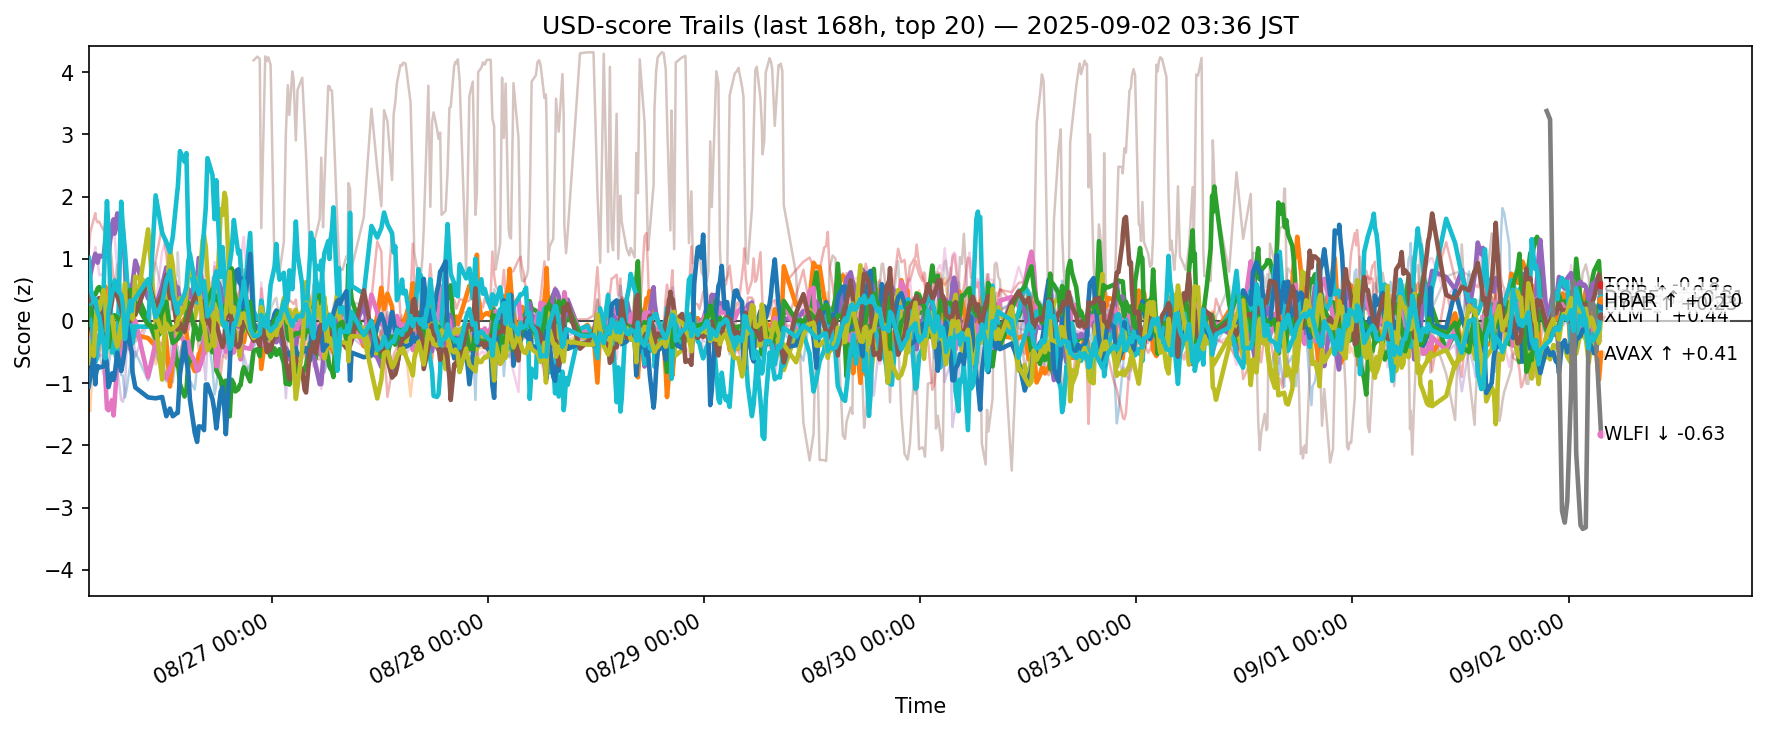

The table this chart was drawn from, first rows:
ts, side, symbol, score
2025-08-25 18:38:58.313960+00:00, usd, ADA, 0.6025
2025-08-25 18:38:58.313960+00:00, usd, AVAX, -0.3982
2025-08-25 18:38:58.313960+00:00, usd, BCH, -0.066
2025-08-25 18:38:58.313960+00:00, usd, BNB, 1.095
2025-08-25 18:38:58.313960+00:00, usd, BTC, 0.6034
2025-08-25 18:38:58.313960+00:00, usd, DOGE, -0.2885
2025-08-25 18:38:58.313960+00:00, usd, DOT, -0.1653
2025-08-25 18:38:58.313960+00:00, usd, ETH, 0.1631
2025-08-25 18:38:58.313960+00:00, usd, HBAR, -0.5996
2025-08-25 18:38:58.313960+00:00, usd, HYPE, 0.8538
2025-08-25 18:38:58.313960+00:00, usd, LINK, -1.058
2025-08-25 18:38:58.313960+00:00, usd, LTC, -1.249
2025-08-25 18:38:58.313960+00:00, usd, SHIB, 0.07413
2025-08-25 18:38:58.313960+00:00, usd, SOL, 0.9566
2025-08-25 18:38:58.313960+00:00, usd, SUI, -0.4282
2025-08-25 18:38:58.313960+00:00, usd, TON, 0.3226
2025-08-25 18:38:58.313960+00:00, usd, TRX, 0.3985
2025-08-25 18:38:58.313960+00:00, usd, UNI, -1.56
2025-08-25 18:38:58.313960+00:00, usd, XLM, -0.3247
2025-08-25 18:38:58.313960+00:00, usd, XRP, 1.013
2025-08-25 18:49:20.838992+00:00, usd, ADA, 0.5148
2025-08-25 18:49:20.838992+00:00, usd, AVAX, -0.3277
2025-08-25 18:49:20.838992+00:00, usd, BCH, 0.3562
2025-08-25 18:49:20.838992+00:00, usd, BNB, 1.42
2025-08-25 18:49:20.838992+00:00, usd, BTC, 0.7335
2025-08-25 18:49:20.838992+00:00, usd, DOGE, -0.595
2025-08-25 18:49:20.838992+00:00, usd, DOT, -0.1482
2025-08-25 18:49:20.838992+00:00, usd, ETH, 0.1758
2025-08-25 18:49:20.838992+00:00, usd, HBAR, -0.6874
2025-08-25 18:49:20.838992+00:00, usd, HYPE, 0.724
2025-08-25 18:49:20.838992+00:00, usd, LINK, -0.9105
2025-08-25 18:49:20.838992+00:00, usd, LTC, -1.45
2025-08-25 18:49:20.838992+00:00, usd, SHIB, 0.2127
2025-08-25 18:49:20.838992+00:00, usd, SOL, 0.6843
2025-08-25 18:49:20.838992+00:00, usd, SUI, -0.4547
2025-08-25 18:49:20.838992+00:00, usd, TON, 0.4818
2025-08-25 18:49:20.838992+00:00, usd, TRX, 0.6931
2025-08-25 18:49:20.838992+00:00, usd, UNI, -1.536
2025-08-25 18:49:20.838992+00:00, usd, XLM, -0.4851
2025-08-25 18:49:20.838992+00:00, usd, XRP, 0.5424
2025-08-25 19:13:06.848846+00:00, usd, ADA, -0.1235
2025-08-25 19:13:06.848846+00:00, usd, AVAX, 0.0462
2025-08-25 19:13:06.848846+00:00, usd, BCH, 0.4075
2025-08-25 19:13:06.848846+00:00, usd, BNB, 1.644
2025-08-25 19:13:06.848846+00:00, usd, BTC, 0.9957
2025-08-25 19:13:06.848846+00:00, usd, DOGE, -0.6762
2025-08-25 19:13:06.848846+00:00, usd, DOT, -0.1383
2025-08-25 19:13:06.848846+00:00, usd, ETH, 0.1164
2025-08-25 19:13:06.848846+00:00, usd, HBAR, -0.2226
2025-08-25 19:13:06.848846+00:00, usd, HYPE, -0.5527
2025-08-25 19:13:06.848846+00:00, usd, LINK, -0.5436
2025-08-25 19:13:06.848846+00:00, usd, LTC, -0.4346
2025-08-25 19:13:06.848846+00:00, usd, SHIB, 0.08149
2025-08-25 19:13:06.848846+00:00, usd, SOL, 0.05774
2025-08-25 19:13:06.848846+00:00, usd, SUI, -0.5899
2025-08-25 19:13:06.848846+00:00, usd, TON, 0.3476
2025-08-25 19:13:06.848846+00:00, usd, TRX, 1.008
2025-08-25 19:13:06.848846+00:00, usd, UNI, -1.215
2025-08-25 19:13:06.848846+00:00, usd, XLM, -0.5641
2025-08-25 19:13:06.848846+00:00, usd, XRP, 0.3
... 12,220 more rows
